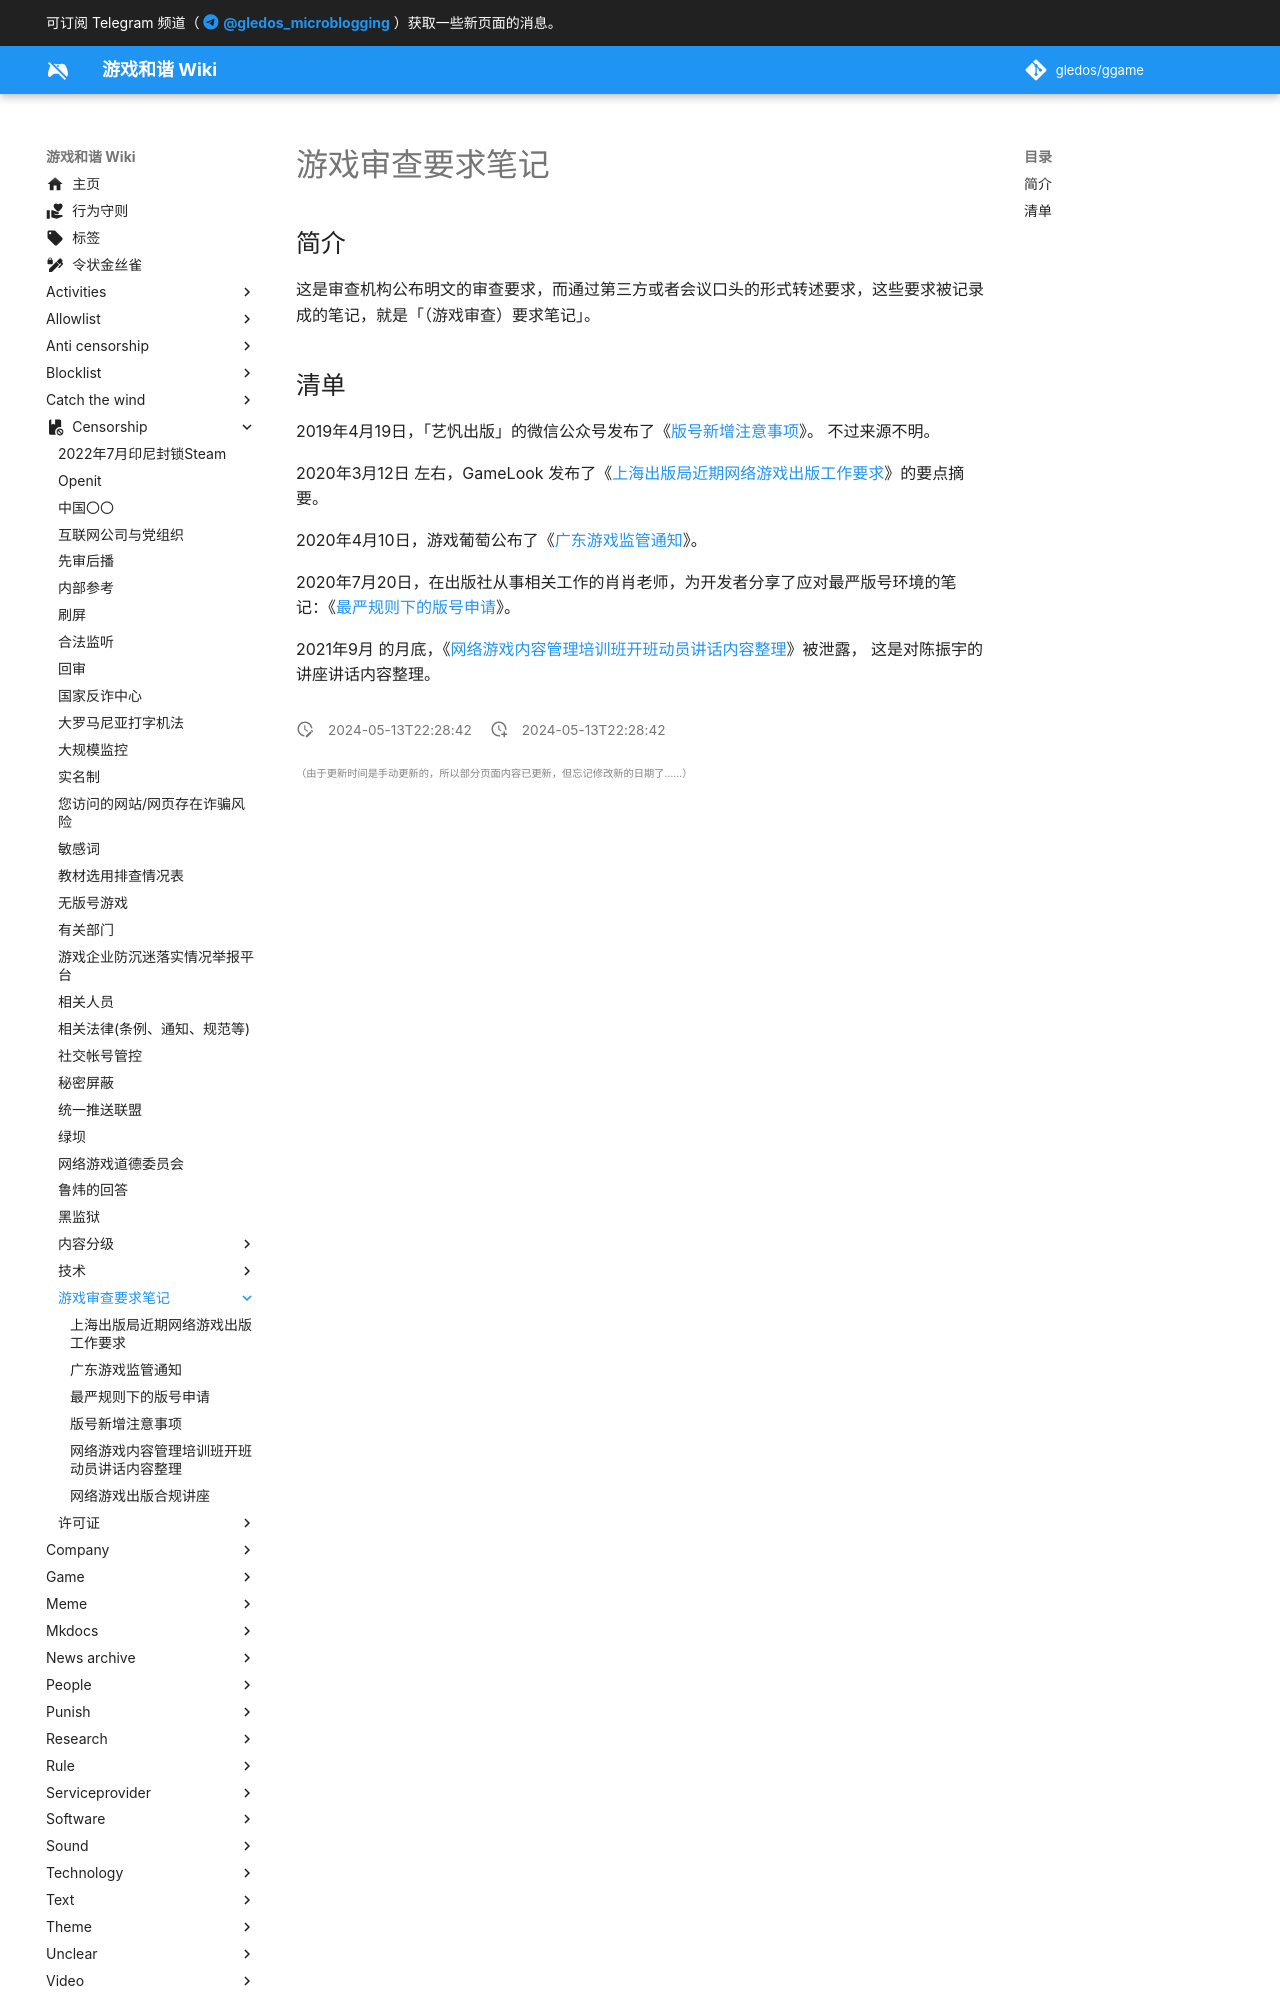

repository: gledos/ggame · page: censorship/游戏审查要求笔记/index.html · generator: mkdocs

---
title: "游戏审查要求笔记"
description:
published: true
date: "2024-05-13T22:28:42"
特殊标签标记: #无标签
editor: markdown
dateCreated: "2024-05-13T22:28:42"
---

## 简介

这是审查机构公布明文的审查要求，而通过第三方或者会议口头的形式转述要求，这些要求被记录成的笔记，就是「（游戏审查）要求笔记」。
